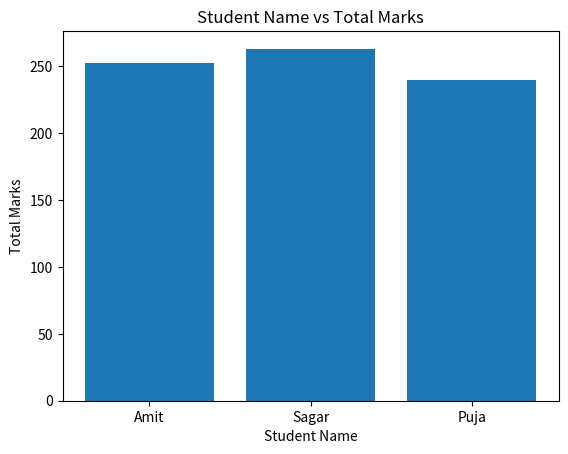
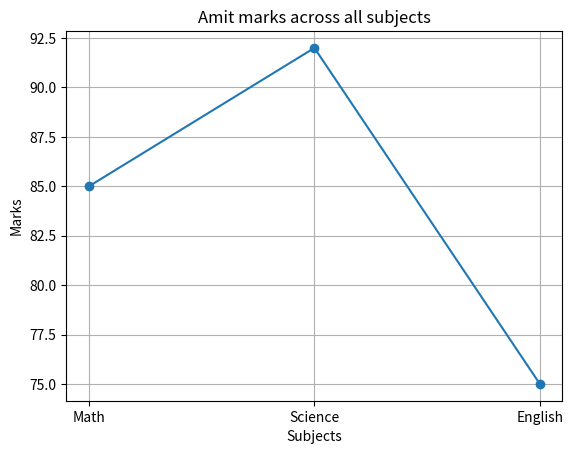

Write Python code to recreate these figures, in order.
import pandas as pd
import matplotlib.pyplot as plt

def Create_DataFrame():
    data = {
        'Name': ['Amit', 'Sagar', 'Pooja'],
        'Math': [85, 90, 78],
        'Science': [92, 88, 80],
        'English': [75, 85, 82]
    }

    df = pd.DataFrame(data)
    return df

def DisplayInfo(df):
    print("Shape : ",df.shape)
    print("Columns : ",df.columns)
    print("Data type :\n",df.dtypes)
    print("Descriptive Statistics : \n",df.describe())

def AddTotal(df):
    df["Total"] = df["Math"] + df["Science"] + df["English"]

    print("\nDataframe after adding total : ")
    print(df)

def DisplayStudents(df):

    Result = df[df["Science"] > 85]
    print("\nStudents name who score more than 85 marks  in science : ")
    print(Result)

def ReplaceName(df):

    df["Name"] = df["Name"].replace("Pooja","Puja")
    print("\nDataframe after replacing Pooja name with Puja")
    print(df)

def SortByDecendingOrder(df):
    df =df.sort_values(by="Total", ascending = False)
    print("\nDataframe sorted by total marks in descending order : ")
    print(df)

def PlotTotalMarks(df):

    plt.bar(df["Name"], df["Total"])
    plt.xlabel("Student Name")
    plt.ylabel("Total Marks")
    plt.title("Student Name vs Total Marks")
    plt.show()

def PlotAmitMarks(df):

    Amit = df[df["Name"]  == "Amit"]
    Subjects = ["Math", "Science", "English"]

    Marks = [
        Amit["Math"].values[0],
        Amit["Science"].values[0],
        Amit["English"].values[0],
        ]

    plt.plot(Subjects,Marks,marker = "o")
    plt.xlabel("Subjects")
    plt.ylabel("Marks")
    plt.title("Amit marks across all subjects")
    plt.grid()
    plt.show()

def main():
    df = Create_DataFrame()
    DisplayInfo(df)
    AddTotal(df)
    DisplayStudents(df)
    ReplaceName(df)
    SortByDecendingOrder(df)
    PlotTotalMarks(df)
    PlotAmitMarks(df)

if __name__ == "__main__":
    main()
